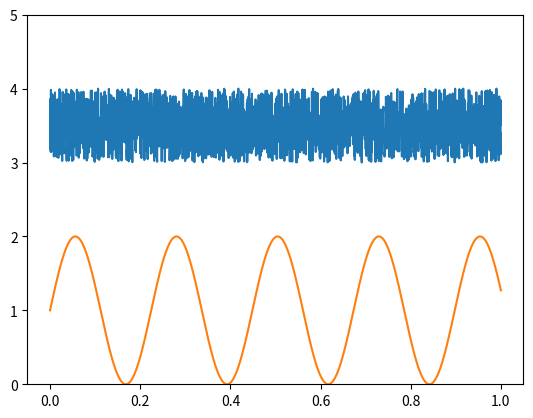

Write Python code to recreate this figure.
from math import *
import numpy as np
import matplotlib.pyplot as plt


def generate_signal():
    # Create a random signal
    x = np.linspace(0, 1, 2000)
    
    z = np.sin(28 * x) + 1  # set 28Hz frequency

    # Conditionally set the y values
    for n in range(len(x)):
        if 1.5 < (np.sin(28 * n) + 1)/2000 < 1.6:
            y[n] = 1  # TODO set y = 1 at certain points according to z
        else: 
            y = np.random.random((len(x), 1)) + 3

    return x, y, z


def plot(time, signal, sine_wave):
    # Plot the Signals
    plt.plot(time, signal)
    plt.plot(time, sine_wave)
    plt.ylim((0, 5))
    plt.show()


if __name__ == '__main__':
    t, b, n = generate_signal()
    plot(t, b, n)
